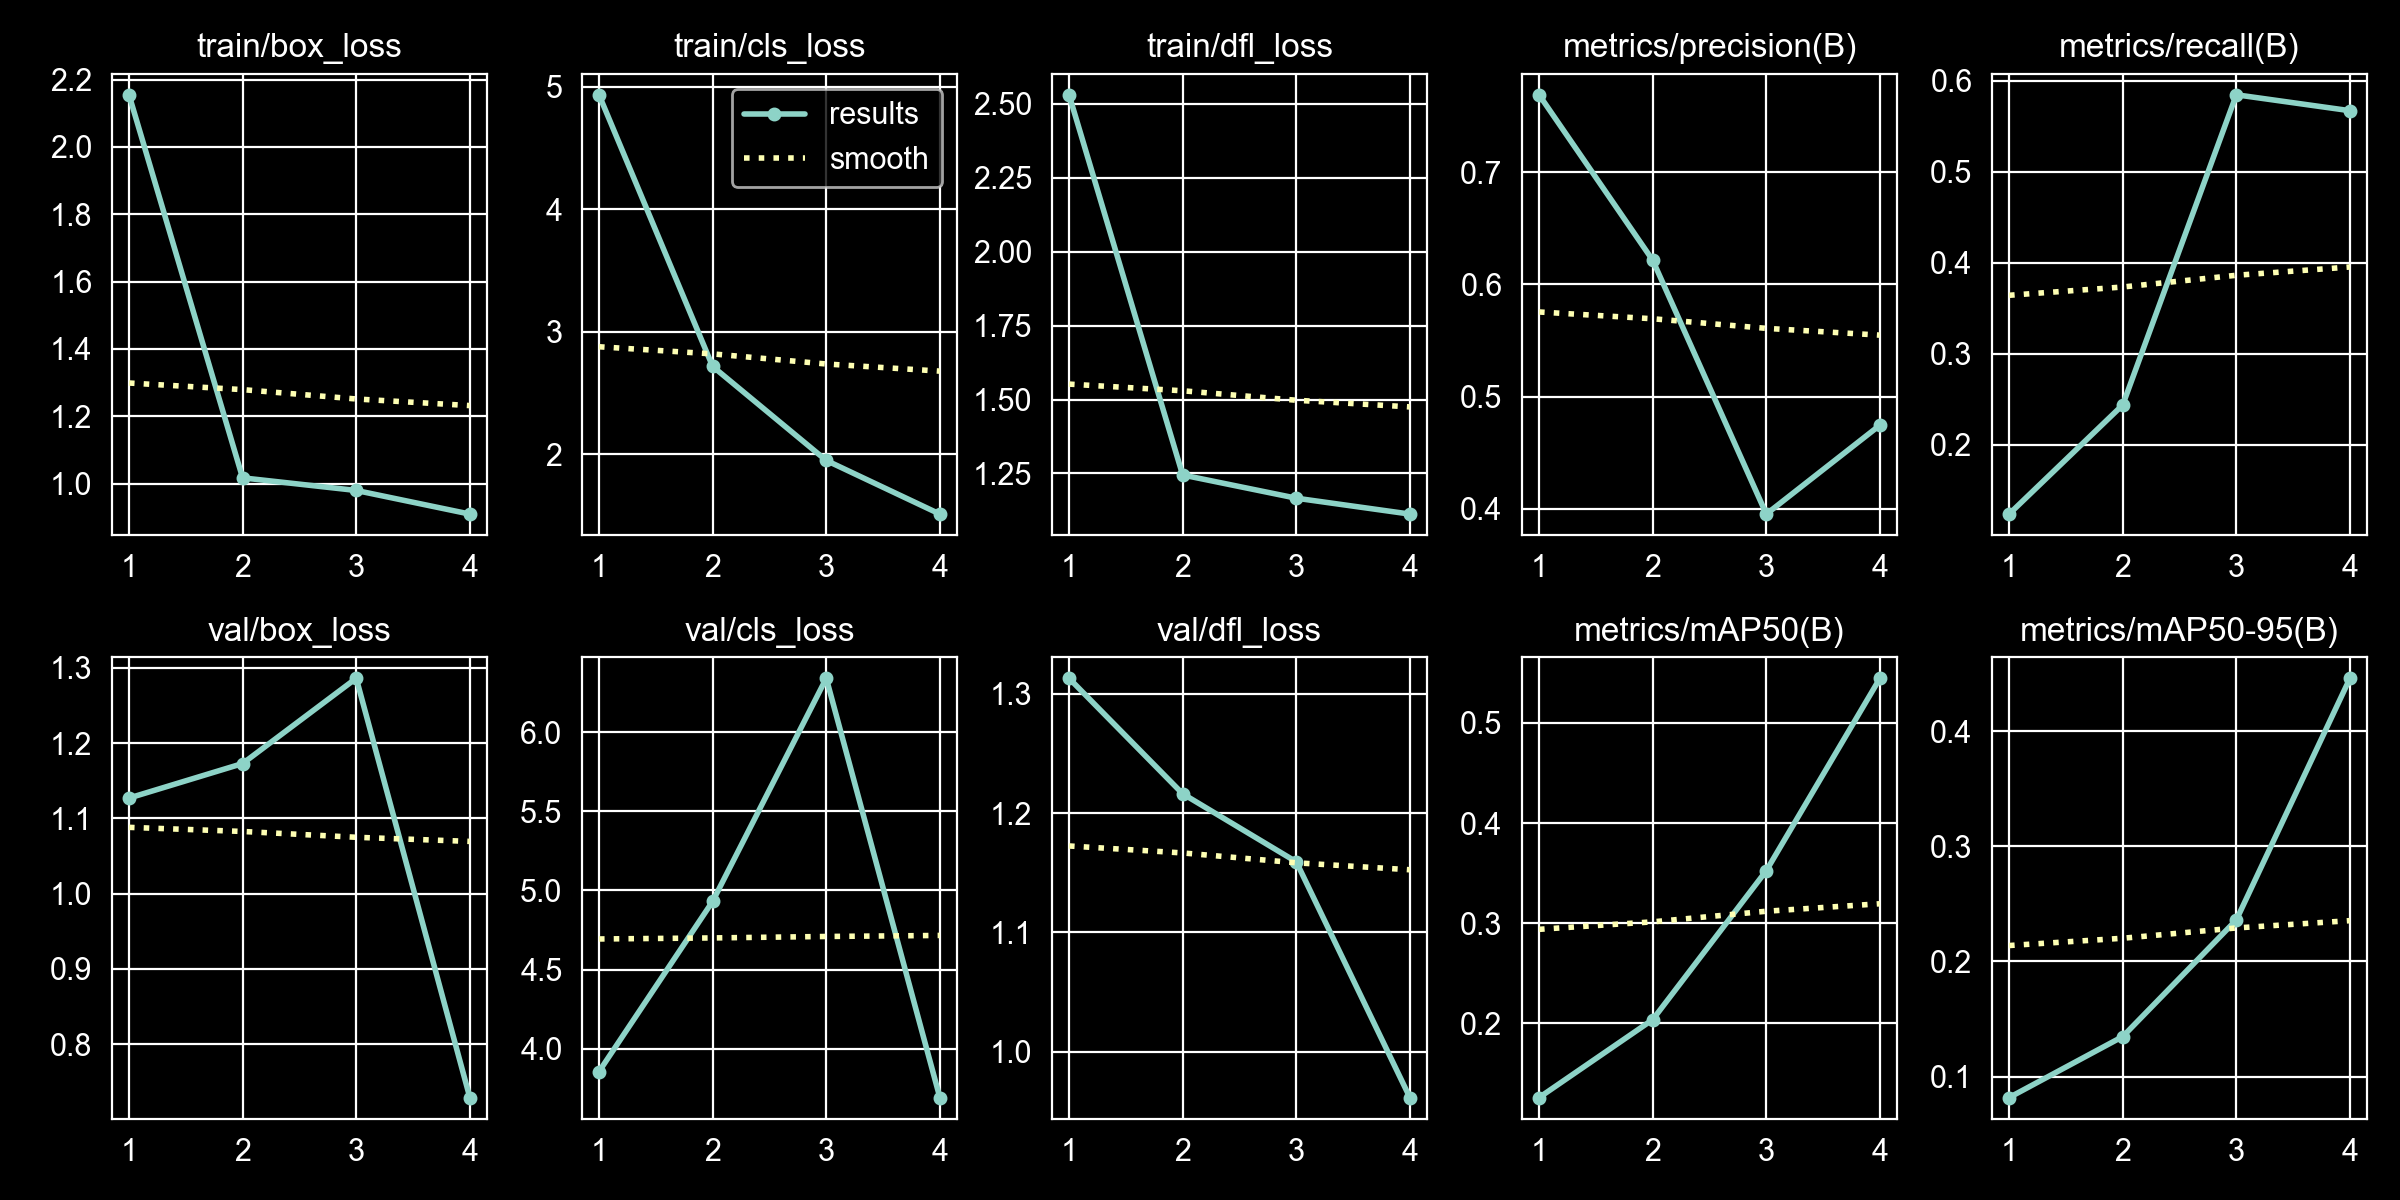

The data file committed next to this chart (first rows):
epoch, time, train/box_loss, train/cls_loss, train/dfl_loss, metrics/precision(B), metrics/recall(B), metrics/mAP50(B), metrics/mAP50-95(B), val/box_loss, val/cls_loss, val/dfl_loss, lr/pg0, lr/pg1, lr/pg2
1, 10.29, 2.155, 4.936, 2.531, 0.7691, 0.1235, 0.1258, 0.08177, 1.127, 3.856, 1.313, 5.71226e-05, 5.71226e-05, 0.08906
2, 19.86, 1.017, 2.716, 1.245, 0.6217, 0.2435, 0.2036, 0.1348, 1.173, 4.931, 1.216, 0.0001183, 0.0001183, 0.07712
3, 31.45, 0.9795, 1.948, 1.166, 0.3953, 0.5847, 0.3524, 0.2361, 1.286, 6.34, 1.159, 0.0001782, 0.0001782, 0.06518
4, 41.79, 0.9093, 1.509, 1.112, 0.4746, 0.5672, 0.5445, 0.446, 0.7292, 3.692, 0.9618, 0.0002368, 0.0002368, 0.05324
